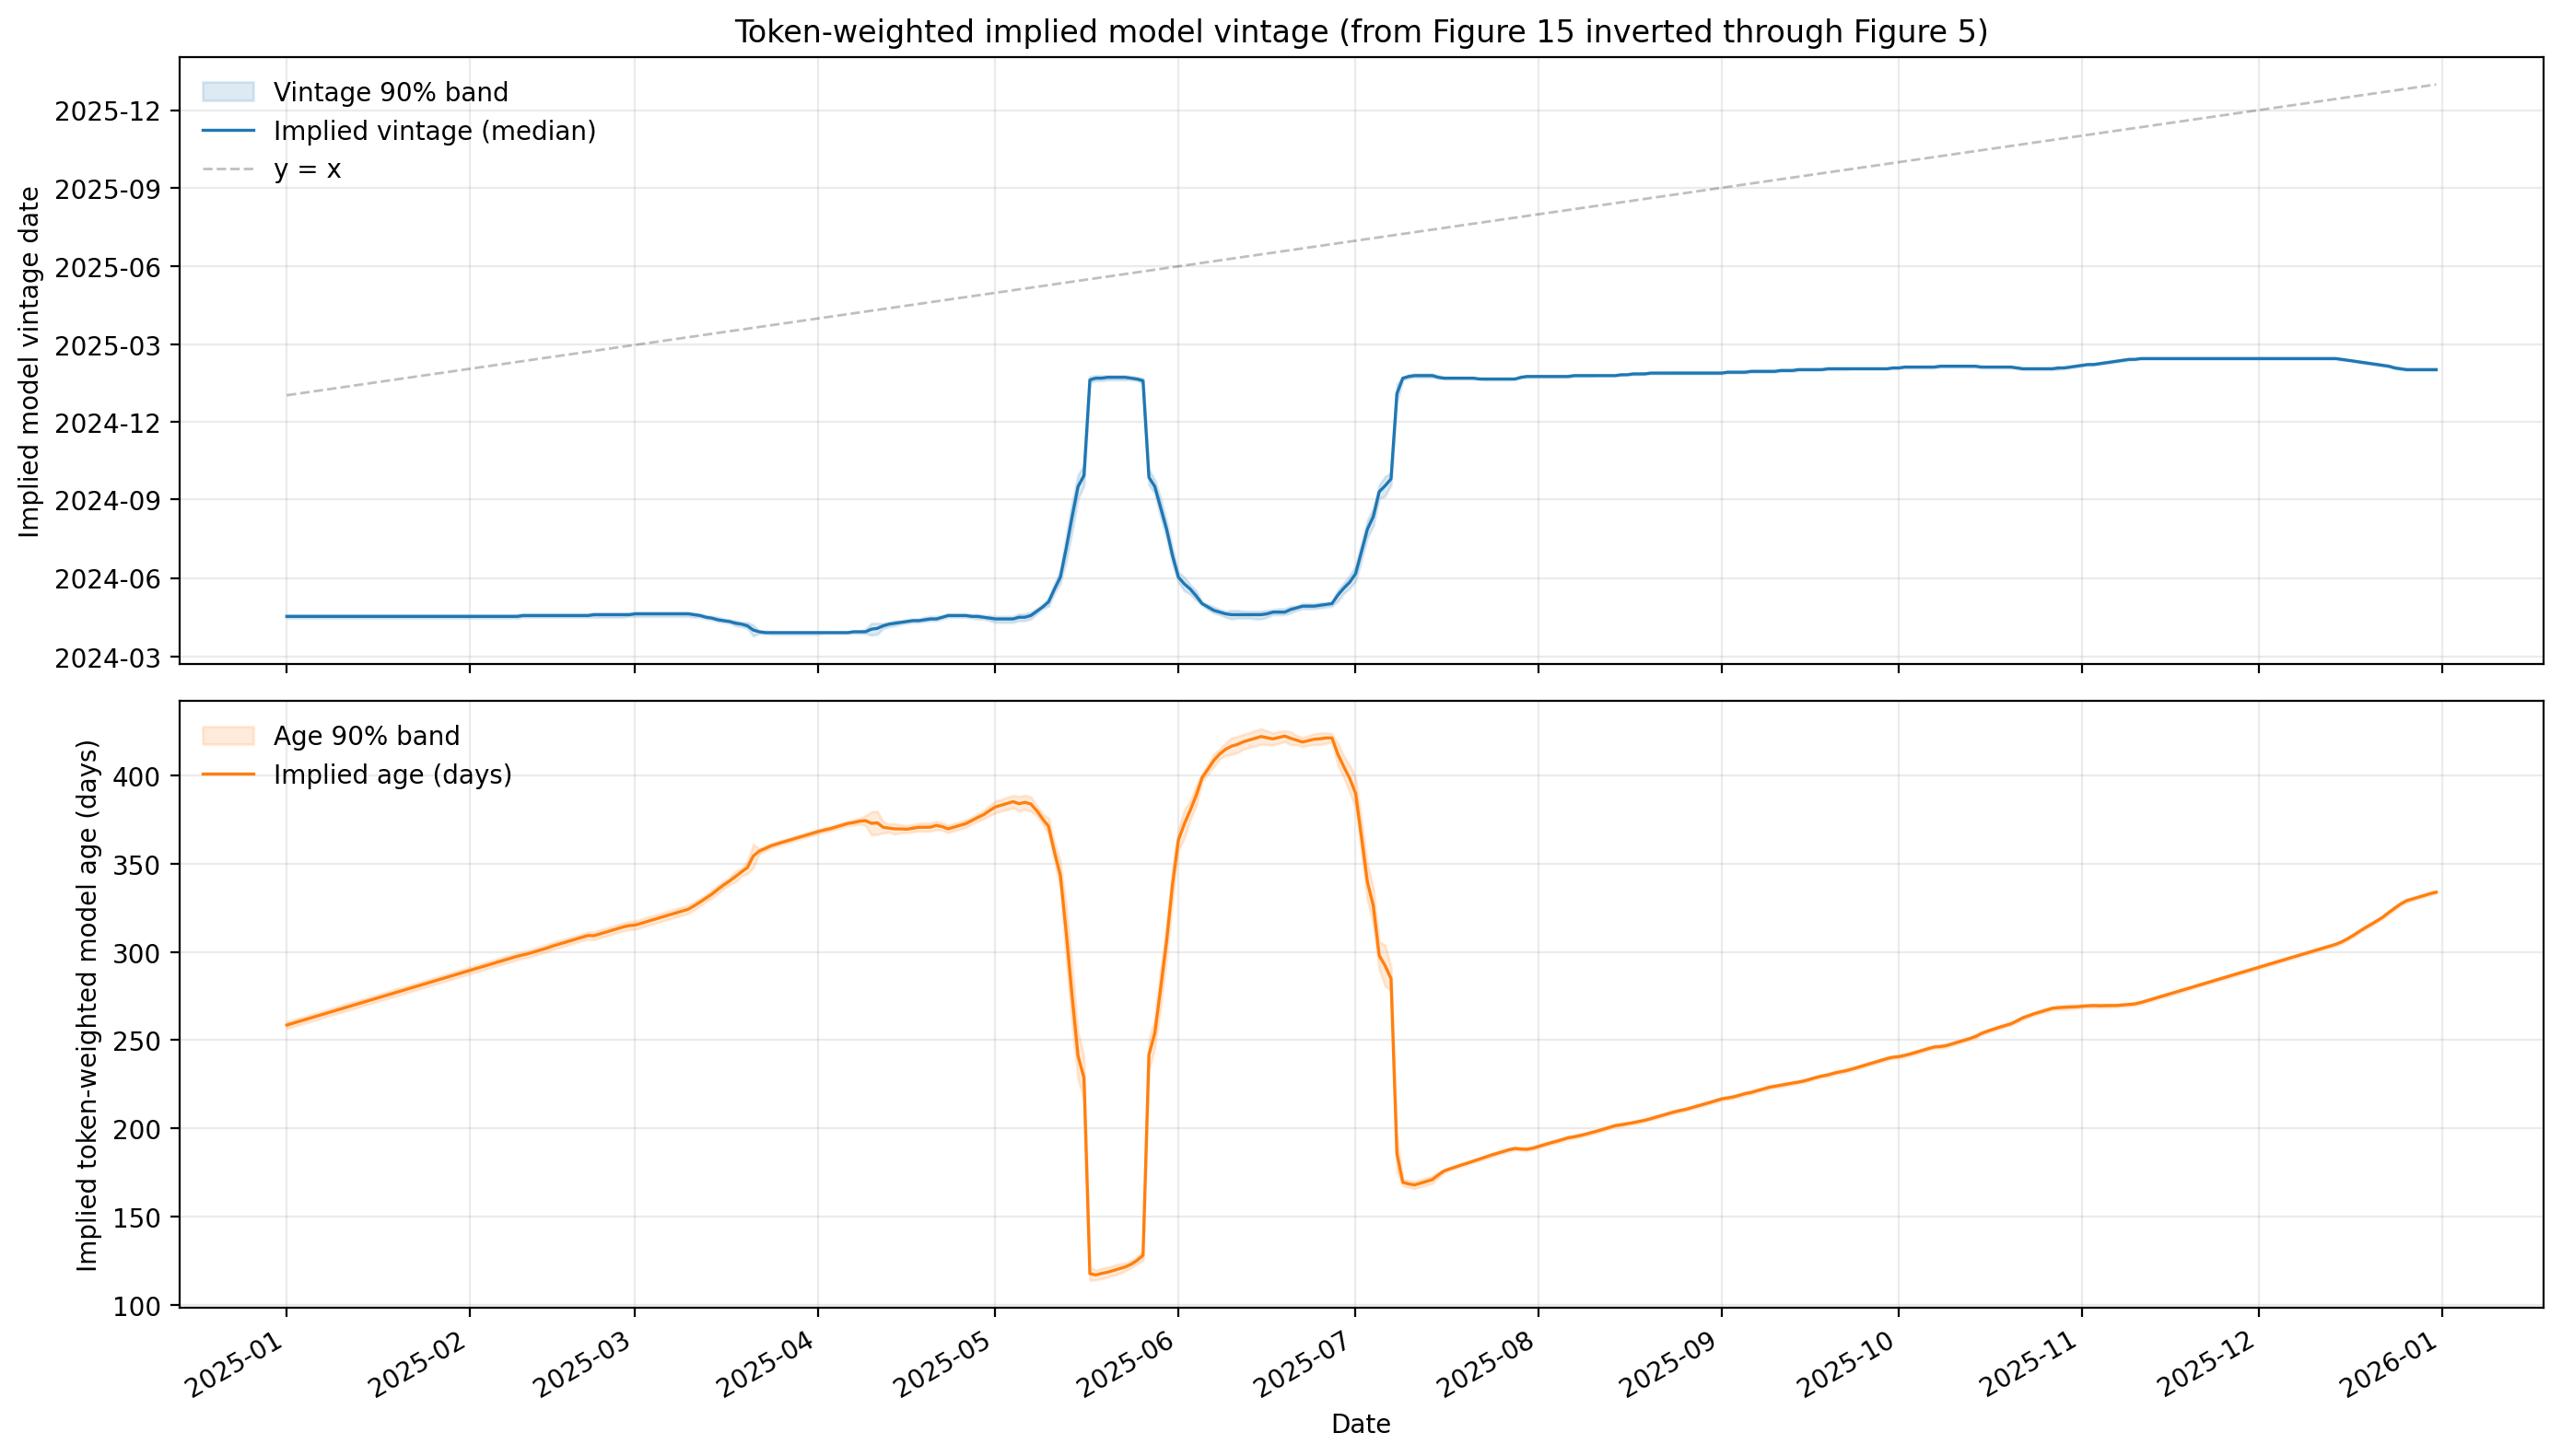

The file beside this chart, header and first rows:
date, token_weighted_intelligence, token_weighted_intelligence_smooth, implied_vintage_date, implied_vintage_date_p05, implied_vintage_date_p95, implied_age_days, implied_age_days_p05, implied_age_days_p95, sigma_intelligence_est
2025-01-01, 0.3035, 0.3035, 2024-04-17, 2024-04-15, 2024-04-19, 258.6, 256.6, 260.5, 0.002000
2025-01-02, 0.3035, 0.3035, 2024-04-17, 2024-04-15, 2024-04-19, 259.6, 257.6, 261.5, 0.002000
2025-01-03, 0.3035, 0.3035, 2024-04-17, 2024-04-15, 2024-04-19, 260.6, 258.6, 262.5, 0.002000
2025-01-04, 0.3035, 0.3035, 2024-04-17, 2024-04-15, 2024-04-19, 261.6, 259.6, 263.5, 0.002000
2025-01-05, 0.3035, 0.3035, 2024-04-17, 2024-04-15, 2024-04-19, 262.6, 260.6, 264.5, 0.002000
2025-01-06, 0.3035, 0.3035, 2024-04-17, 2024-04-15, 2024-04-19, 263.6, 261.6, 265.5, 0.002000
2025-01-07, 0.3035, 0.3035, 2024-04-17, 2024-04-15, 2024-04-19, 264.6, 262.6, 266.5, 0.002000
2025-01-08, 0.3035, 0.3035, 2024-04-17, 2024-04-15, 2024-04-19, 265.6, 263.6, 267.5, 0.002000
2025-01-09, 0.3035, 0.3035, 2024-04-17, 2024-04-15, 2024-04-19, 266.6, 264.6, 268.5, 0.002000
2025-01-10, 0.3035, 0.3035, 2024-04-17, 2024-04-15, 2024-04-19, 267.6, 265.6, 269.5, 0.002000
2025-01-11, 0.3035, 0.3035, 2024-04-17, 2024-04-15, 2024-04-19, 268.6, 266.6, 270.5, 0.002000
2025-01-12, 0.3035, 0.3035, 2024-04-17, 2024-04-15, 2024-04-19, 269.6, 267.6, 271.5, 0.002000
2025-01-13, 0.3035, 0.3035, 2024-04-17, 2024-04-15, 2024-04-19, 270.6, 268.6, 272.5, 0.002000
2025-01-14, 0.3035, 0.3035, 2024-04-17, 2024-04-15, 2024-04-19, 271.6, 269.6, 273.5, 0.002000
2025-01-15, 0.3035, 0.3035, 2024-04-17, 2024-04-15, 2024-04-19, 272.6, 270.6, 274.5, 0.002000
2025-01-16, 0.3035, 0.3035, 2024-04-17, 2024-04-15, 2024-04-19, 273.6, 271.6, 275.5, 0.002000
2025-01-17, 0.3035, 0.3035, 2024-04-17, 2024-04-15, 2024-04-19, 274.6, 272.6, 276.5, 0.002000
2025-01-18, 0.3035, 0.3035, 2024-04-17, 2024-04-15, 2024-04-19, 275.6, 273.6, 277.5, 0.002000
2025-01-19, 0.3035, 0.3035, 2024-04-17, 2024-04-15, 2024-04-19, 276.6, 274.6, 278.5, 0.002000
2025-01-20, 0.3035, 0.3035, 2024-04-17, 2024-04-15, 2024-04-19, 277.6, 275.6, 279.5, 0.002000
2025-01-21, 0.3035, 0.3035, 2024-04-17, 2024-04-15, 2024-04-19, 278.6, 276.6, 280.5, 0.002000
2025-01-22, 0.3035, 0.3035, 2024-04-17, 2024-04-15, 2024-04-19, 279.6, 277.6, 281.5, 0.002000
2025-01-23, 0.3035, 0.3035, 2024-04-17, 2024-04-15, 2024-04-19, 280.6, 278.6, 282.5, 0.002000
2025-01-24, 0.3035, 0.3035, 2024-04-17, 2024-04-15, 2024-04-19, 281.6, 279.6, 283.5, 0.002000
2025-01-25, 0.3035, 0.3035, 2024-04-17, 2024-04-15, 2024-04-19, 282.6, 280.6, 284.5, 0.002000
2025-01-26, 0.3035, 0.3035, 2024-04-17, 2024-04-15, 2024-04-19, 283.6, 281.6, 285.5, 0.002000
2025-01-27, 0.3035, 0.3035, 2024-04-17, 2024-04-15, 2024-04-19, 284.6, 282.6, 286.5, 0.002000
2025-01-28, 0.3035, 0.3035, 2024-04-17, 2024-04-15, 2024-04-19, 285.6, 283.6, 287.5, 0.002000
2025-01-29, 0.3035, 0.3035, 2024-04-17, 2024-04-15, 2024-04-19, 286.6, 284.6, 288.5, 0.002000
2025-01-30, 0.3035, 0.3035, 2024-04-17, 2024-04-15, 2024-04-19, 287.6, 285.6, 289.5, 0.002000
2025-01-31, 0.3035, 0.3035, 2024-04-17, 2024-04-15, 2024-04-19, 288.6, 286.6, 290.5, 0.002000
2025-02-01, 0.3035, 0.3035, 2024-04-17, 2024-04-15, 2024-04-19, 289.6, 287.6, 291.5, 0.002000
2025-02-02, 0.3035, 0.3035, 2024-04-17, 2024-04-15, 2024-04-19, 290.6, 288.6, 292.5, 0.002000
2025-02-03, 0.3035, 0.3035, 2024-04-17, 2024-04-15, 2024-04-19, 291.6, 289.6, 293.5, 0.002000
2025-02-04, 0.3035, 0.3035, 2024-04-17, 2024-04-15, 2024-04-19, 292.6, 290.6, 294.5, 0.002000
2025-02-05, 0.3035, 0.3035, 2024-04-17, 2024-04-15, 2024-04-19, 293.6, 291.6, 295.5, 0.002000
2025-02-06, 0.3035, 0.3035, 2024-04-17, 2024-04-15, 2024-04-19, 294.6, 292.6, 296.5, 0.002000
2025-02-07, 0.3035, 0.3035, 2024-04-17, 2024-04-15, 2024-04-19, 295.6, 293.6, 297.5, 0.002000
2025-02-08, 0.3035, 0.3035, 2024-04-17, 2024-04-15, 2024-04-19, 296.6, 294.6, 298.5, 0.002000
2025-02-09, 0.3035, 0.3035, 2024-04-17, 2024-04-15, 2024-04-19, 297.6, 295.6, 299.5, 0.002000
2025-02-10, 0.3039, 0.3039, 2024-04-18, 2024-04-16, 2024-04-20, 298.4, 296.4, 300.4, 0.002000
2025-02-11, 0.3042, 0.3042, 2024-04-18, 2024-04-16, 2024-04-20, 299.2, 297.1, 301.2, 0.002000
2025-02-12, 0.3046, 0.3042, 2024-04-18, 2024-04-16, 2024-04-20, 300.2, 298.1, 302.2, 0.002000
2025-02-13, 0.3046, 0.3042, 2024-04-18, 2024-04-16, 2024-04-20, 301.2, 299.1, 303.2, 0.002000
2025-02-14, 0.3046, 0.3042, 2024-04-18, 2024-04-16, 2024-04-20, 302.2, 300.1, 304.2, 0.002000
2025-02-15, 0.3035, 0.3039, 2024-04-18, 2024-04-16, 2024-04-20, 303.4, 301.4, 305.4, 0.002000
2025-02-16, 0.3035, 0.3039, 2024-04-18, 2024-04-16, 2024-04-20, 304.4, 302.4, 306.4, 0.002000
2025-02-17, 0.3039, 0.3039, 2024-04-18, 2024-04-16, 2024-04-20, 305.4, 303.4, 307.4, 0.002000
2025-02-18, 0.3039, 0.3039, 2024-04-18, 2024-04-16, 2024-04-20, 306.4, 304.4, 308.4, 0.002000
2025-02-19, 0.3039, 0.3039, 2024-04-18, 2024-04-16, 2024-04-20, 307.4, 305.4, 309.4, 0.002000
2025-02-20, 0.3039, 0.3039, 2024-04-18, 2024-04-16, 2024-04-20, 308.4, 306.4, 310.4, 0.002000
2025-02-21, 0.3039, 0.3039, 2024-04-18, 2024-04-16, 2024-04-20, 309.4, 307.4, 311.4, 0.002000
2025-02-22, 0.3056, 0.3056, 2024-04-19, 2024-04-16, 2024-04-21, 309.3, 307, 311.5, 0.002000
2025-02-23, 0.3056, 0.3056, 2024-04-19, 2024-04-16, 2024-04-21, 310.3, 308, 312.5, 0.002000
2025-02-24, 0.3056, 0.3056, 2024-04-19, 2024-04-16, 2024-04-21, 311.3, 309, 313.5, 0.002000
2025-02-25, 0.3056, 0.3056, 2024-04-19, 2024-04-16, 2024-04-21, 312.3, 310, 314.5, 0.002000
2025-02-26, 0.3056, 0.3056, 2024-04-19, 2024-04-16, 2024-04-21, 313.3, 311, 315.5, 0.002000
2025-02-27, 0.3056, 0.3056, 2024-04-19, 2024-04-16, 2024-04-21, 314.3, 312, 316.5, 0.002000
2025-02-28, 0.3059, 0.3059, 2024-04-19, 2024-04-17, 2024-04-21, 315, 312.7, 317.4, 0.002000
2025-03-01, 0.3069, 0.3069, 2024-04-20, 2024-04-17, 2024-04-22, 315.3, 312.9, 317.6, 0.002000
... 305 more rows
